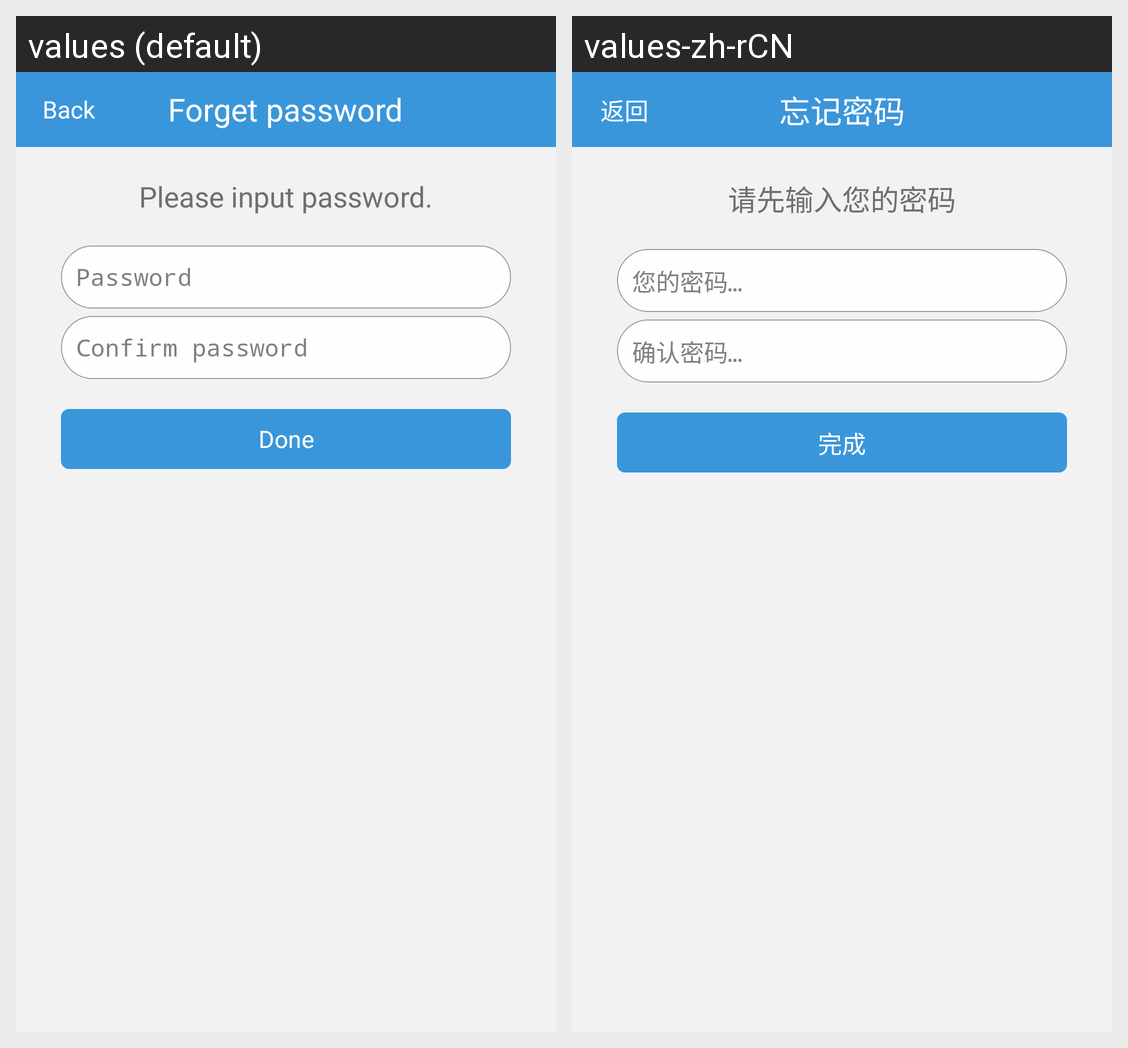

The Android screen above is rendered under two locales of the same app. Produce the string resources it draws, with the default and per-locale values.
Android screen res/layout/forgot_pwd_c.xml rendered under 2 locales, left to right: values (default), values-zh-rCN. Device: Nexus 5 (rendered at 1080×1920; each locale shown at half size, 540×960, under a caption strip naming it); theme android:Theme.Light.NoTitleBar.
Strings drawn on this screen, with the default value and each locale's value (text and hints the layout hard-codes, and strings that could not be matched under every locale, appear in the picture but are not listed):

forget_password
  values: Forget password
  values-zh-rCN: 忘记密码

back
  values: Back
  values-zh-rCN: 返回

input_pwd
  values: Please input password.
  values-zh-rCN: 请先输入您的密码

your_pwd
  values: Password
  values-zh-rCN: 您的密码…

confirm_pwd
  values: Confirm password
  values-zh-rCN: 确认密码…

finish
  values: Done
  values-zh-rCN: 完成
